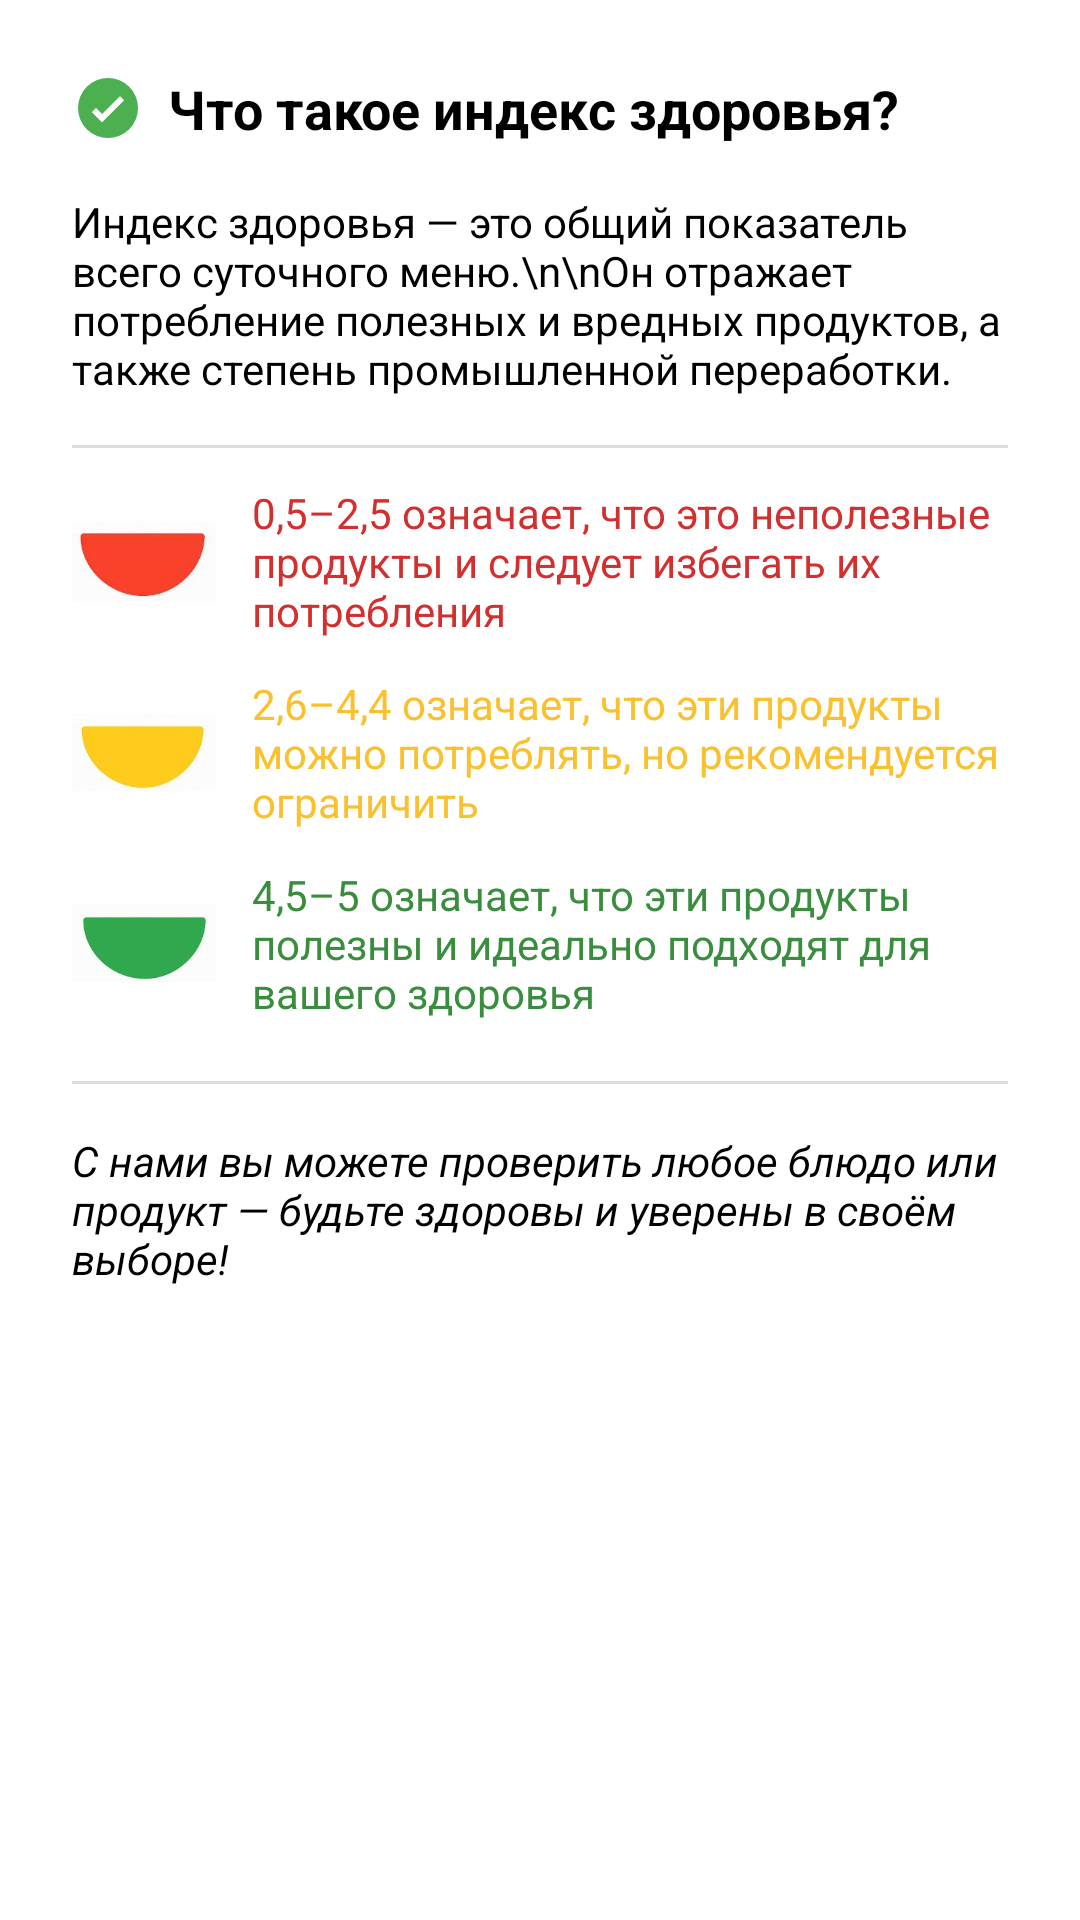

Layout XML and referenced resources for this Android screen:
<!-- AndroidManifest.xml: application theme Theme.HealthyFoodAI -->
<!-- res/layout/dialog_health_index_info.xml -->
<?xml version="1.0" encoding="utf-8"?>
<ScrollView xmlns:android="http://schemas.android.com/apk/res/android"
    android:layout_width="match_parent"
    android:layout_height="wrap_content"
    android:padding="24dp"
    android:background="@android:color/white">

    <LinearLayout
        android:orientation="vertical"
        android:layout_width="match_parent"
        android:layout_height="wrap_content">

        
        <LinearLayout
            android:layout_width="match_parent"
            android:layout_height="wrap_content"
            android:orientation="horizontal"
            android:gravity="center_vertical"
            android:layout_marginBottom="16dp">

            <ImageView
                android:layout_width="24dp"
                android:layout_height="24dp"
                android:src="@drawable/ic_health_index"
                android:layout_marginEnd="8dp"
                android:contentDescription="Индекс" />

            <TextView
                android:layout_width="wrap_content"
                android:layout_height="wrap_content"
                android:text="Что такое индекс здоровья?"
                android:textStyle="bold"
                android:textSize="18sp"
                android:textColor="@android:color/black" />
        </LinearLayout>

        
        <TextView
            android:layout_width="match_parent"
            android:layout_height="wrap_content"
            android:text="Индекс здоровья — это общий показатель всего суточного меню.\n\nОн отражает потребление полезных и вредных продуктов, а также степень промышленной переработки."
            android:textSize="14sp"
            android:textColor="@android:color/black"
            android:layout_marginBottom="16dp" />

        <View
            android:layout_width="match_parent"
            android:layout_height="1dp"
            android:background="#DDDDDD"
            android:layout_marginBottom="12dp" />

        
        <LinearLayout
            android:layout_width="match_parent"
            android:layout_height="wrap_content"
            android:orientation="horizontal"
            android:layout_marginBottom="12dp"
            android:gravity="center_vertical">

            <ImageView
                android:layout_width="48dp"
                android:layout_height="48dp"
                android:src="@drawable/m1"
                android:layout_marginEnd="12dp"
                android:contentDescription="Красная миска" />

            <TextView
                android:layout_width="0dp"
                android:layout_height="wrap_content"
                android:layout_weight="1"
                android:text="0,5–2,5 означает, что это неполезные продукты и следует избегать их потребления"
                android:textColor="@color/health_red"
                android:textSize="14sp" />
        </LinearLayout>

        
        <LinearLayout
            android:layout_width="match_parent"
            android:layout_height="wrap_content"
            android:orientation="horizontal"
            android:layout_marginBottom="12dp"
            android:gravity="center_vertical">

            <ImageView
                android:layout_width="48dp"
                android:layout_height="48dp"
                android:src="@drawable/m2"
                android:layout_marginEnd="12dp"
                android:contentDescription="Жёлтая миска" />

            <TextView
                android:layout_width="0dp"
                android:layout_height="wrap_content"
                android:layout_weight="1"
                android:text="2,6–4,4 означает, что эти продукты можно потреблять, но рекомендуется ограничить"
                android:textColor="@color/health_yellow"
                android:textSize="14sp" />
        </LinearLayout>

        
        <LinearLayout
            android:layout_width="match_parent"
            android:layout_height="wrap_content"
            android:orientation="horizontal"
            android:layout_marginBottom="12dp"
            android:gravity="center_vertical">

            <ImageView
                android:layout_width="48dp"
                android:layout_height="48dp"
                android:src="@drawable/m3"
                android:layout_marginEnd="12dp"
                android:contentDescription="Зелёная миска" />

            <TextView
                android:layout_width="0dp"
                android:layout_height="wrap_content"
                android:layout_weight="1"
                android:text="4,5–5 означает, что эти продукты полезны и идеально подходят для вашего здоровья"
                android:textColor="@color/health_green"
                android:textSize="14sp" />
        </LinearLayout>

        <View
            android:layout_width="match_parent"
            android:layout_height="1dp"
            android:background="#DDDDDD"
            android:layout_marginTop="8dp"
            android:layout_marginBottom="16dp" />

        
        <TextView
            android:layout_width="match_parent"
            android:layout_height="wrap_content"
            android:text="С нами вы можете проверить любое блюдо или продукт — будьте здоровы и уверены в своём выборе!"
            android:textStyle="italic"
            android:textColor="@android:color/black"
            android:textSize="14sp" />
    </LinearLayout>
</ScrollView>
<!-- resources referenced by this layout -->
<resources>
  <color name="health_green">#388E3C</color>
  <color name="health_red">#D32F2F</color>
  <color name="health_yellow">#FBC02D</color>
  <!-- drawable ic_health_index (drawable) -->
  <vector xmlns:android="http://schemas.android.com/apk/res/android"
      android:width="48dp"
      android:height="48dp"
      android:viewportWidth="24"
      android:viewportHeight="24">
  
      
      <path
          android:fillColor="#4CAF50"
          android:pathData="M12,2A10,10 0 1,0 22,12A10,10 0 0,0 12,2z" />
  
      
      <path
          android:fillColor="#FFFFFF"
          android:pathData="M10,14l-2,-2l-1.41,1.41L10,16.83l7.41,-7.41L16,8l-6,6z"/>
  </vector>
  <!-- drawable m1: jpg bitmap (drawable, 3252 bytes) -->
  <!-- drawable m2: jpg bitmap (drawable, 2851 bytes) -->
  <!-- drawable m3: jpg bitmap (drawable, 3110 bytes) -->
  <style name="Theme.HealthyFoodAI" parent="Base.Theme.HealthyFoodAI" />
  <style name="Base.Theme.HealthyFoodAI" parent="Theme.Material3.DayNight.NoActionBar">
          
          
      </style>
</resources>
